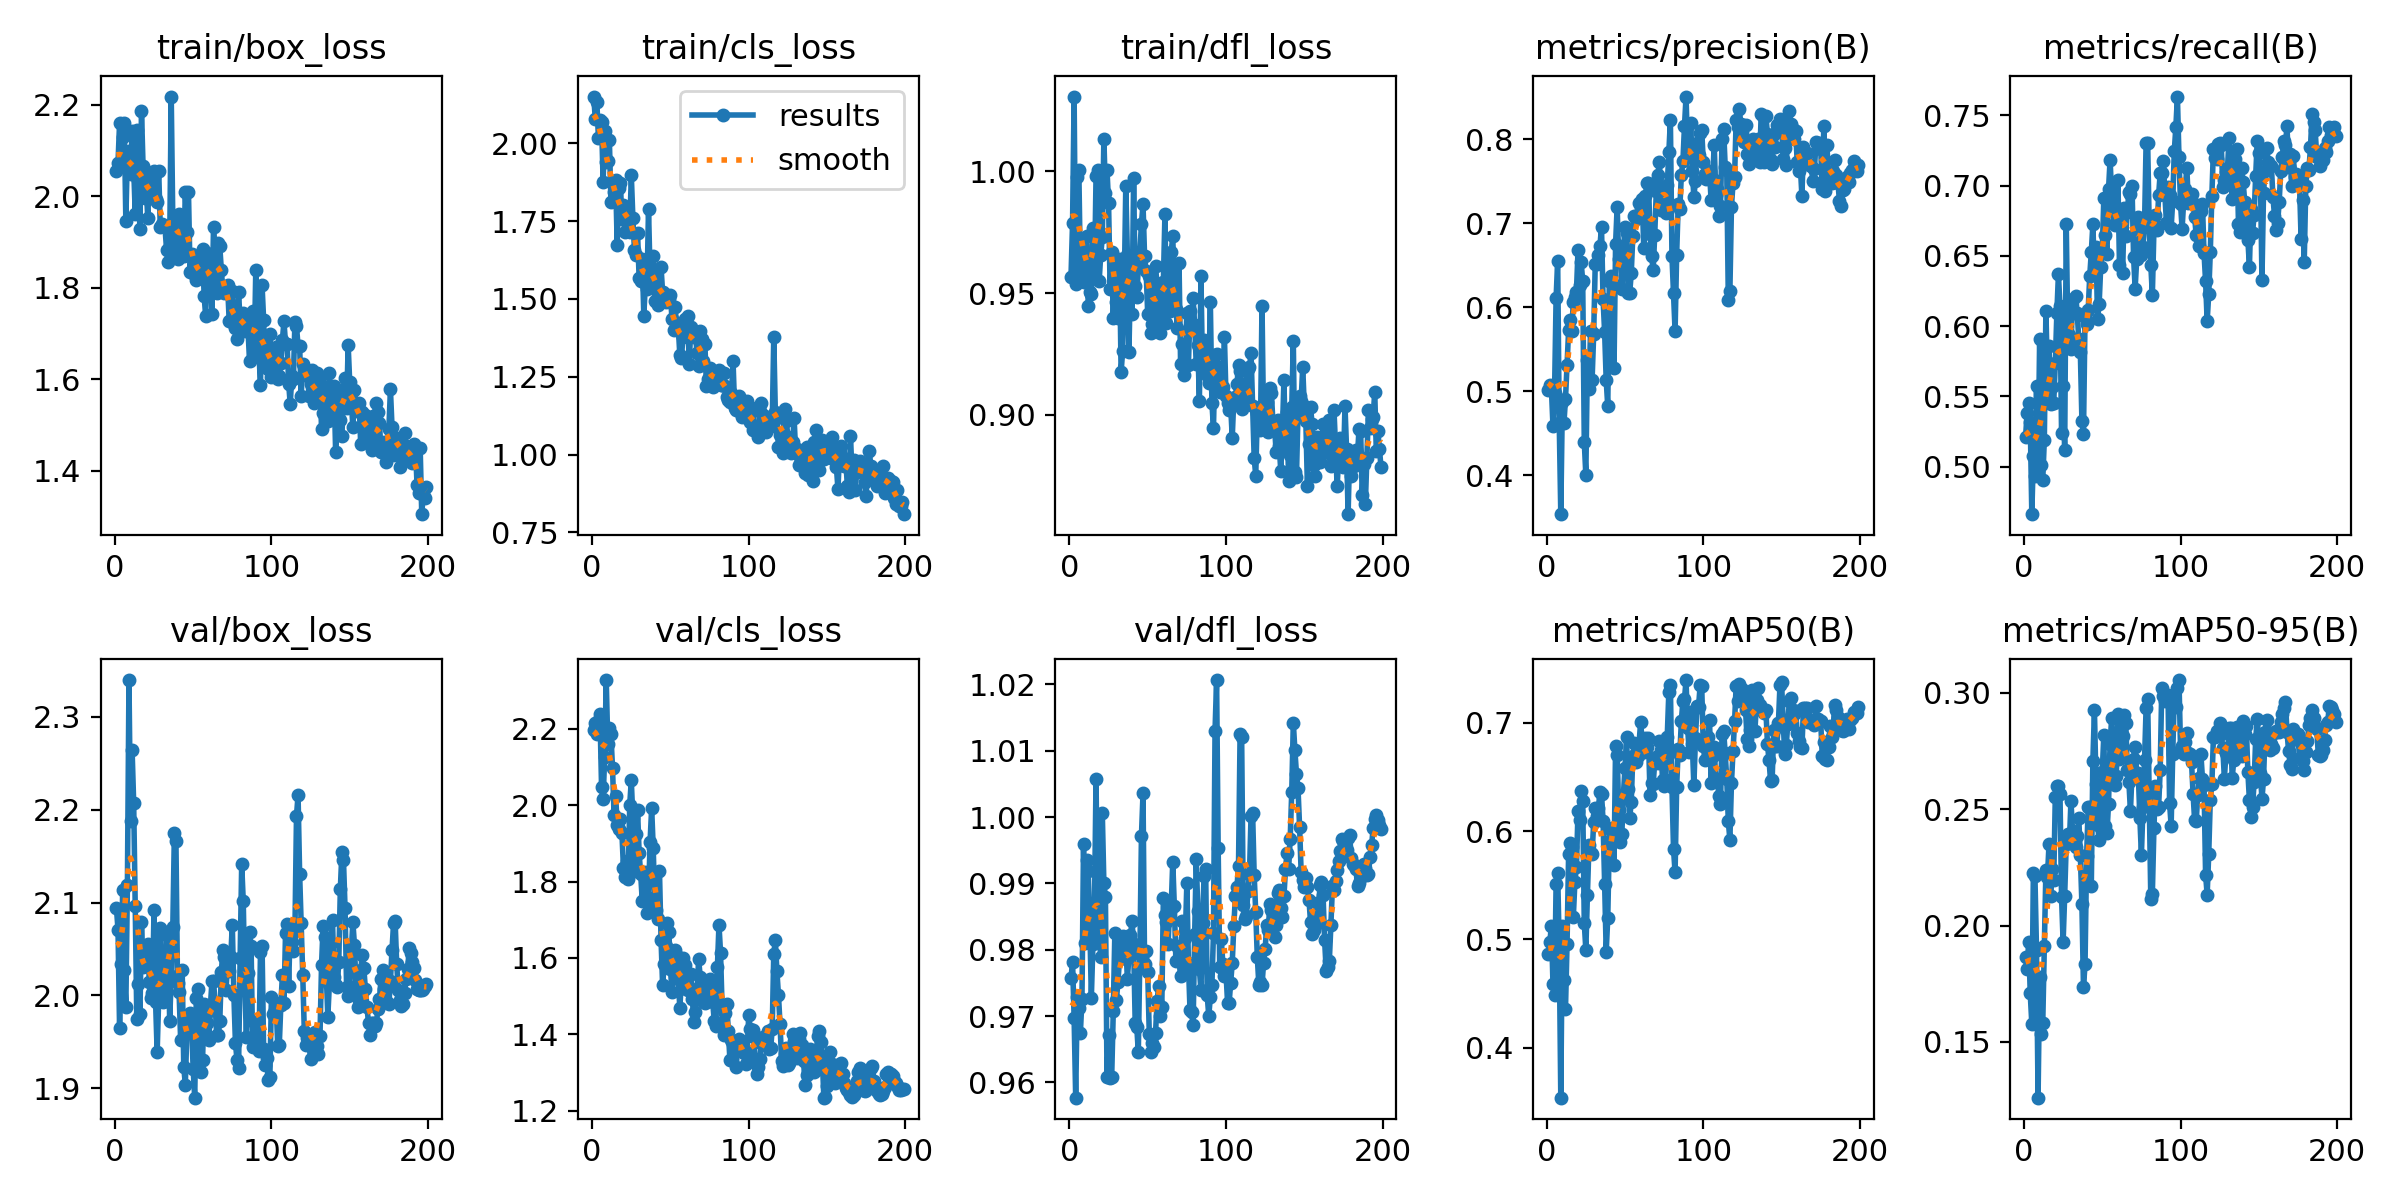

The data file committed next to this chart (first rows):
epoch, time, train/box_loss, train/cls_loss, train/dfl_loss, metrics/precision(B), metrics/recall(B), metrics/mAP50(B), metrics/mAP50-95(B), val/box_loss, val/cls_loss, val/dfl_loss, lr/pg0, lr/pg1, lr/pg2
1, 35.48, 2.056, 2.15, 0.9567, 0.5009, 0.5209, 0.4868, 0.1867, 2.094, 2.196, 0.9757, 3.636e-05, 3.636e-05, 3.636e-05
2, 62.87, 2.074, 2.079, 0.9788, 0.5068, 0.538, 0.4978, 0.1812, 2.071, 2.214, 0.9781, 8.1405e-05, 8.1405e-05, 8.1405e-05
3, 86.67, 2.16, 2.133, 1.031, 0.5032, 0.545, 0.5125, 0.1931, 1.965, 2.185, 0.9697, 0.000126, 0.000126, 0.000126
4, 115.9, 2.067, 2.017, 0.9539, 0.4583, 0.532, 0.4591, 0.1709, 2.034, 2.221, 0.9577, 0.0001701, 0.0001701, 0.0001701
5, 147.1, 2.129, 2.074, 0.9977, 0.4973, 0.4661, 0.4485, 0.1578, 2.113, 2.238, 0.9728, 0.0002138, 0.0002138, 0.0002138
6, 172.6, 2.161, 2.068, 1.001, 0.6105, 0.5076, 0.5515, 0.2228, 2.027, 2.047, 0.9712, 0.0002571, 0.0002571, 0.0002571
7, 198.2, 1.947, 1.877, 0.9591, 0.6554, 0.4931, 0.5617, 0.2212, 1.987, 2.016, 0.9675, 0.0002999, 0.0002999, 0.0002999
8, 227.8, 2.095, 2.041, 0.9696, 0.4624, 0.5575, 0.4925, 0.1897, 2.119, 2.126, 0.9725, 0.0003422, 0.0003422, 0.0003422
9, 252.7, 2.099, 1.938, 0.9546, 0.3534, 0.501, 0.3539, 0.126, 2.34, 2.327, 0.9959, 0.0003841, 0.0003841, 0.0003841
10, 275.7, 2.049, 1.944, 0.9666, 0.4869, 0.5905, 0.5124, 0.1779, 2.188, 2.159, 0.981, 0.0004256, 0.0004256, 0.0004256
11, 298, 2.142, 2.01, 0.9735, 0.4616, 0.5013, 0.4625, 0.1535, 2.265, 2.202, 0.9935, 0.0004666, 0.0004666, 0.0004666
12, 320.7, 2.064, 1.811, 0.9449, 0.4907, 0.4907, 0.4361, 0.1583, 2.208, 2.185, 0.9919, 0.0005071, 0.0005071, 0.0005071
13, 342.9, 1.962, 1.872, 0.9506, 0.5312, 0.5191, 0.4962, 0.1914, 2.096, 2.097, 0.984, 0.0005472, 0.0005472, 0.0005472
14, 364.7, 2.144, 1.845, 0.9496, 0.5726, 0.6108, 0.5793, 0.2238, 1.975, 1.974, 0.9728, 0.0005868, 0.0005868, 0.0005868
15, 391, 2.036, 1.883, 0.9766, 0.5845, 0.5644, 0.5888, 0.221, 2.012, 2.024, 0.9808, 0.000626, 0.000626, 0.000626
16, 417.2, 1.929, 1.674, 0.9563, 0.5721, 0.5859, 0.5852, 0.2352, 1.98, 1.948, 0.9868, 0.0006648, 0.0006648, 0.0006648
17, 442.6, 2.186, 1.855, 0.9979, 0.606, 0.5445, 0.5206, 0.2128, 2.079, 1.937, 1.006, 0.0007031, 0.0007031, 0.0007031
18, 467.7, 2.066, 1.873, 1.001, 0.6125, 0.5565, 0.553, 0.2244, 2.031, 1.963, 0.984, 0.0007409, 0.0007409, 0.0007409
19, 489.7, 1.997, 1.758, 0.9551, 0.6187, 0.5454, 0.5669, 0.2197, 2.036, 1.927, 0.9821, 0.0007783, 0.0007783, 0.0007783
20, 513.9, 2.023, 1.801, 0.9657, 0.6678, 0.5737, 0.6189, 0.2552, 2.038, 1.835, 0.9789, 0.0008153, 0.0008153, 0.0008153
21, 538.5, 1.952, 1.714, 0.9728, 0.6261, 0.6092, 0.6103, 0.2598, 2.055, 1.813, 1.001, 0.000819, 0.000819, 0.000819
22, 563.8, 2.046, 1.748, 1.013, 0.6534, 0.6369, 0.6368, 0.26, 2.014, 1.854, 0.99, 0.0008145, 0.0008145, 0.0008145
23, 589.2, 1.996, 1.762, 0.991, 0.6314, 0.6144, 0.6281, 0.2565, 1.997, 1.807, 0.9879, 0.00081, 0.00081, 0.00081
24, 614.6, 2.006, 1.715, 1.001, 0.4392, 0.5239, 0.5151, 0.2122, 2.003, 2.001, 0.9608, 0.0008055, 0.0008055, 0.0008055
25, 640.8, 2.055, 1.898, 0.9868, 0.3997, 0.5575, 0.4905, 0.1929, 2.092, 2.065, 0.9671, 0.000801, 0.000801, 0.000801
26, 664.5, 1.995, 1.761, 0.9519, 0.5373, 0.5117, 0.5412, 0.2129, 1.993, 1.965, 0.9607, 0.0007965, 0.0007965, 0.0007965
27, 687.1, 1.989, 1.658, 0.967, 0.5027, 0.6729, 0.5876, 0.2352, 1.939, 1.828, 0.9609, 0.000792, 0.000792, 0.000792
28, 710.2, 2.055, 1.641, 0.9399, 0.5721, 0.5946, 0.5803, 0.2395, 1.997, 1.923, 0.9707, 0.0007875, 0.0007875, 0.0007875
29, 732.7, 1.932, 1.712, 0.9612, 0.5138, 0.5937, 0.5789, 0.2354, 2.072, 1.986, 0.9825, 0.000783, 0.000783, 0.000783
30, 756.7, 1.94, 1.567, 0.9465, 0.5678, 0.5833, 0.6083, 0.2536, 2.005, 1.875, 0.9724, 0.0007785, 0.0007785, 0.0007785
31, 780.8, 1.934, 1.556, 0.94, 0.6516, 0.619, 0.6216, 0.2409, 1.993, 1.818, 0.9752, 0.000774, 0.000774, 0.000774
32, 805.1, 1.933, 1.628, 0.9641, 0.652, 0.6094, 0.6142, 0.2387, 1.994, 1.75, 0.9787, 0.0007695, 0.0007695, 0.0007695
33, 829.8, 1.883, 1.446, 0.9176, 0.6617, 0.6216, 0.6213, 0.2336, 2.068, 1.817, 0.9805, 0.000765, 0.000765, 0.000765
34, 856.5, 1.857, 1.55, 0.9263, 0.6732, 0.6093, 0.636, 0.2387, 2.064, 1.824, 0.982, 0.0007605, 0.0007605, 0.0007605
35, 882, 1.892, 1.532, 0.9519, 0.6952, 0.5904, 0.6348, 0.2463, 1.973, 1.717, 0.9791, 0.000756, 0.000756, 0.000756
36, 905.5, 2.218, 1.79, 0.9939, 0.6096, 0.5815, 0.6096, 0.2302, 2.021, 1.757, 0.9811, 0.0007515, 0.0007515, 0.0007515
37, 929.9, 1.945, 1.579, 0.9658, 0.5702, 0.5327, 0.5516, 0.2091, 2.073, 1.904, 0.9756, 0.000747, 0.000747, 0.000747
38, 954.7, 1.876, 1.575, 0.9258, 0.5131, 0.5231, 0.4885, 0.1735, 2.174, 1.993, 0.979, 0.0007425, 0.0007425, 0.0007425
39, 980.1, 1.879, 1.637, 0.9564, 0.4817, 0.6062, 0.5201, 0.1834, 2.166, 1.888, 0.9822, 0.000738, 0.000738, 0.000738
40, 1005, 1.864, 1.495, 0.9414, 0.6315, 0.6018, 0.5913, 0.2298, 2.014, 1.741, 0.9843, 0.0007335, 0.0007335, 0.0007335
41, 1030, 1.961, 1.552, 0.9971, 0.6371, 0.6111, 0.6008, 0.2508, 2.004, 1.724, 0.9808, 0.000729, 0.000729, 0.000729
42, 1054, 1.898, 1.482, 0.9528, 0.6304, 0.6354, 0.6027, 0.251, 1.952, 1.701, 0.969, 0.0007245, 0.0007245, 0.0007245
43, 1077, 1.934, 1.502, 0.9484, 0.5278, 0.6526, 0.5692, 0.217, 2.027, 1.827, 0.9684, 0.00072, 0.00072, 0.00072
44, 1101, 1.87, 1.603, 0.9608, 0.6757, 0.6724, 0.6786, 0.2706, 1.923, 1.648, 0.9646, 0.0007155, 0.0007155, 0.0007155
45, 1127, 2.01, 1.521, 0.967, 0.7198, 0.6364, 0.6704, 0.2927, 1.904, 1.529, 0.9794, 0.000711, 0.000711, 0.000711
46, 1153, 1.922, 1.508, 0.9785, 0.6569, 0.6564, 0.6199, 0.2608, 1.963, 1.584, 0.9972, 0.0007065, 0.0007065, 0.0007065
47, 1177, 2.01, 1.489, 0.9866, 0.6587, 0.6049, 0.59, 0.2433, 1.972, 1.632, 1.004, 0.000702, 0.000702, 0.000702
48, 1200, 1.835, 1.494, 0.9652, 0.6221, 0.6154, 0.5978, 0.2366, 1.981, 1.69, 0.9779, 0.0006975, 0.0006975, 0.0006975
49, 1224, 1.875, 1.5, 0.9591, 0.6655, 0.6418, 0.6338, 0.2511, 1.97, 1.668, 0.9798, 0.000693, 0.000693, 0.000693
50, 1247, 1.841, 1.512, 0.9414, 0.6956, 0.6533, 0.6586, 0.2662, 1.92, 1.571, 0.9767, 0.0006885, 0.0006885, 0.0006885
51, 1270, 1.827, 1.435, 0.9571, 0.6886, 0.691, 0.6868, 0.2819, 1.89, 1.511, 0.9673, 0.000684, 0.000684, 0.000684
52, 1297, 1.816, 1.4, 0.9337, 0.6171, 0.6647, 0.6391, 0.2427, 1.997, 1.591, 0.9645, 0.0006795, 0.0006795, 0.0006795
53, 1324, 1.86, 1.474, 0.9374, 0.6165, 0.6513, 0.6118, 0.2398, 2.007, 1.62, 0.9659, 0.000675, 0.000675, 0.000675
54, 1349, 1.836, 1.41, 0.946, 0.6405, 0.6972, 0.6269, 0.2523, 1.965, 1.604, 0.9653, 0.0006705, 0.0006705, 0.0006705
55, 1371, 1.844, 1.411, 0.961, 0.6846, 0.7183, 0.6696, 0.2781, 1.917, 1.545, 0.9675, 0.000666, 0.000666, 0.000666
56, 1394, 1.885, 1.319, 0.9529, 0.7088, 0.6938, 0.6816, 0.2892, 1.931, 1.468, 0.9723, 0.0006615, 0.0006615, 0.0006615
57, 1422, 1.782, 1.31, 0.9392, 0.7056, 0.6819, 0.6636, 0.273, 1.991, 1.541, 0.9745, 0.000657, 0.000657, 0.000657
58, 1446, 1.738, 1.377, 0.9338, 0.7087, 0.6717, 0.669, 0.2606, 1.98, 1.6, 0.97, 0.0006525, 0.0006525, 0.0006525
59, 1470, 1.877, 1.435, 0.9522, 0.7247, 0.674, 0.6813, 0.2645, 1.971, 1.581, 0.9714, 0.000648, 0.000648, 0.000648
60, 1496, 1.847, 1.39, 0.9546, 0.7181, 0.704, 0.7009, 0.291, 1.952, 1.518, 0.9878, 0.0006435, 0.0006435, 0.0006435
... 139 more rows
